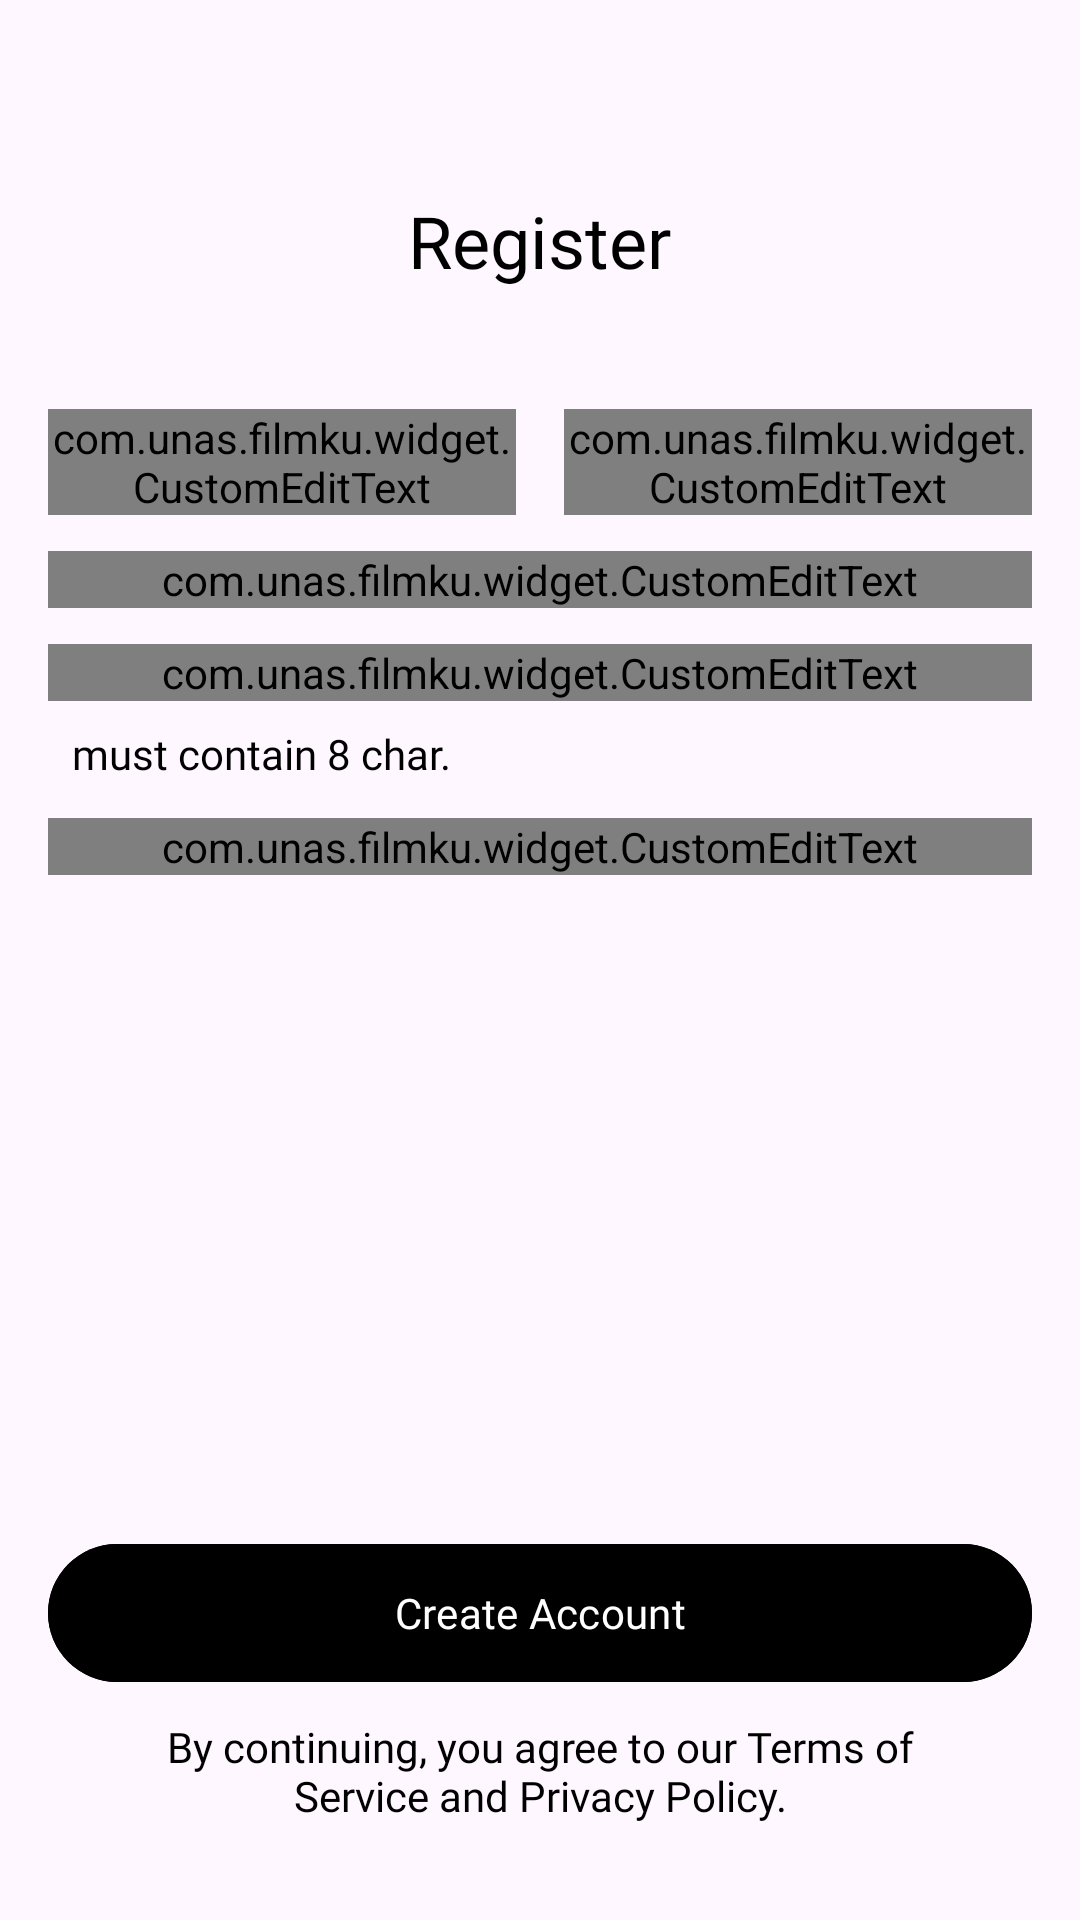

Android layout source for this screen:
<!-- AndroidManifest.xml: application theme Base.Theme.FilmKu -->
<!-- res/layout/activity_register.xml -->
<?xml version="1.0" encoding="utf-8"?>
<LinearLayout xmlns:android="http://schemas.android.com/apk/res/android"
    xmlns:app="http://schemas.android.com/apk/res-auto"
    xmlns:tools="http://schemas.android.com/tools"
    android:id="@+id/main"
    android:layout_width="match_parent"
    android:layout_height="match_parent"
    android:orientation="vertical"
    android:paddingHorizontal="16dp"
    tools:context=".register.RegisterActivity">


    <TextView
        style="@style/MerriWeather.Bold"
        android:layout_width="wrap_content"
        android:layout_height="wrap_content"
        android:layout_gravity="center_horizontal"
        android:layout_marginTop="64dp"
        android:text="@string/text_register"
        android:textSize="24sp" />

    <androidx.appcompat.widget.LinearLayoutCompat
        android:layout_width="match_parent"
        android:layout_height="wrap_content"
        android:layout_marginTop="40dp">

        <com.unas.filmku.widget.CustomEditText
            android:id="@+id/edt_first_name"
            android:layout_width="0dp"
            android:layout_height="wrap_content"
            android:layout_weight="1"
            app:hint_text="Jhon"
            app:input_type="text"
            app:title="First Name" />

        <View
            android:layout_width="16dp"
            android:layout_height="8dp" />

        <com.unas.filmku.widget.CustomEditText
            android:id="@+id/edt_last_name"
            android:layout_width="0dp"
            android:layout_height="wrap_content"
            android:layout_weight="1"
            app:hint_text="Doe"
            app:input_type="text"
            app:title="Last Name" />

    </androidx.appcompat.widget.LinearLayoutCompat>

    <com.unas.filmku.widget.CustomEditText
        android:id="@+id/edt_email"
        android:layout_width="match_parent"
        android:layout_height="wrap_content"
        android:layout_marginTop="12dp"
        app:hint_text="Enter your email"
        app:input_type="email"
        app:title="Email" />

    <com.unas.filmku.widget.CustomEditText
        android:id="@+id/edt_password"
        android:layout_width="match_parent"
        android:layout_height="wrap_content"
        android:layout_marginTop="12dp"
        app:hint_text="Enter your password"
        app:input_type="password"
        app:title="Password" />

    <TextView
        style="@style/Gabarito.Regular"
        android:layout_width="wrap_content"
        android:layout_height="wrap_content"
        android:layout_marginStart="8dp"
        android:layout_marginTop="8dp"
        android:text="must contain 8 char."
        android:textColor="@color/neutral_n500"
        android:textSize="14sp" />

    <com.unas.filmku.widget.CustomEditText
        android:id="@+id/edt_confirm_password"
        android:layout_width="match_parent"
        android:layout_height="wrap_content"
        android:layout_marginTop="12dp"
        app:hint_text="Enter your password"
        app:input_type="password"
        app:title="Confirm Password" />


    <View
        android:layout_width="match_parent"
        android:layout_height="0dp"
        android:layout_weight="1" />

    <com.google.android.material.button.MaterialButton
        android:id="@+id/btn_register"
        style="@style/Gabarito.Regular"
        android:layout_width="match_parent"
        android:layout_height="54dp"
        android:layout_marginTop="16dp"
        android:backgroundTint="@color/protage"
        android:text="Create Account"
        android:textColor="@color/white" />

    <TextView
        android:id="@+id/tv_tnc"
        style="@style/Gabarito.Regular"
        android:layout_width="wrap_content"
        android:layout_height="wrap_content"
        android:layout_marginHorizontal="16dp"
        android:layout_marginTop="8dp"
        android:layout_marginBottom="32dp"
        android:gravity="center"
        android:text="By continuing, you agree to our Terms of Service and Privacy Policy."
        android:textColor="@color/neutral_n500"
        android:textSize="14sp" />


</LinearLayout>
<!-- resources referenced by this layout -->
<resources>
  <string name="text_register">Register</string>
  <style name="Gabarito.Regular" parent="">
          <item name="android:fontFamily">@font/gabarito_regular</item>
          <item name="android:textColor">@color/black</item>
      </style>
  <style name="MerriWeather.Bold" parent="">
          <item name="android:fontFamily">@font/merriweather_bold</item>
          <item name="android:textColor">@color/black</item>
      </style>
  <style name="Base.Theme.FilmKu" parent="Theme.Material3.Light.NoActionBar">
          
           <item name="colorPrimary">@color/white</item>
      </style>
  <!-- not gathered from this repository: default colours our renderer supplied (Android Studio template values) -->
  <color name="black">#FF000000</color>
  <color name="white">#FFFFFFFF</color>
</resources>
